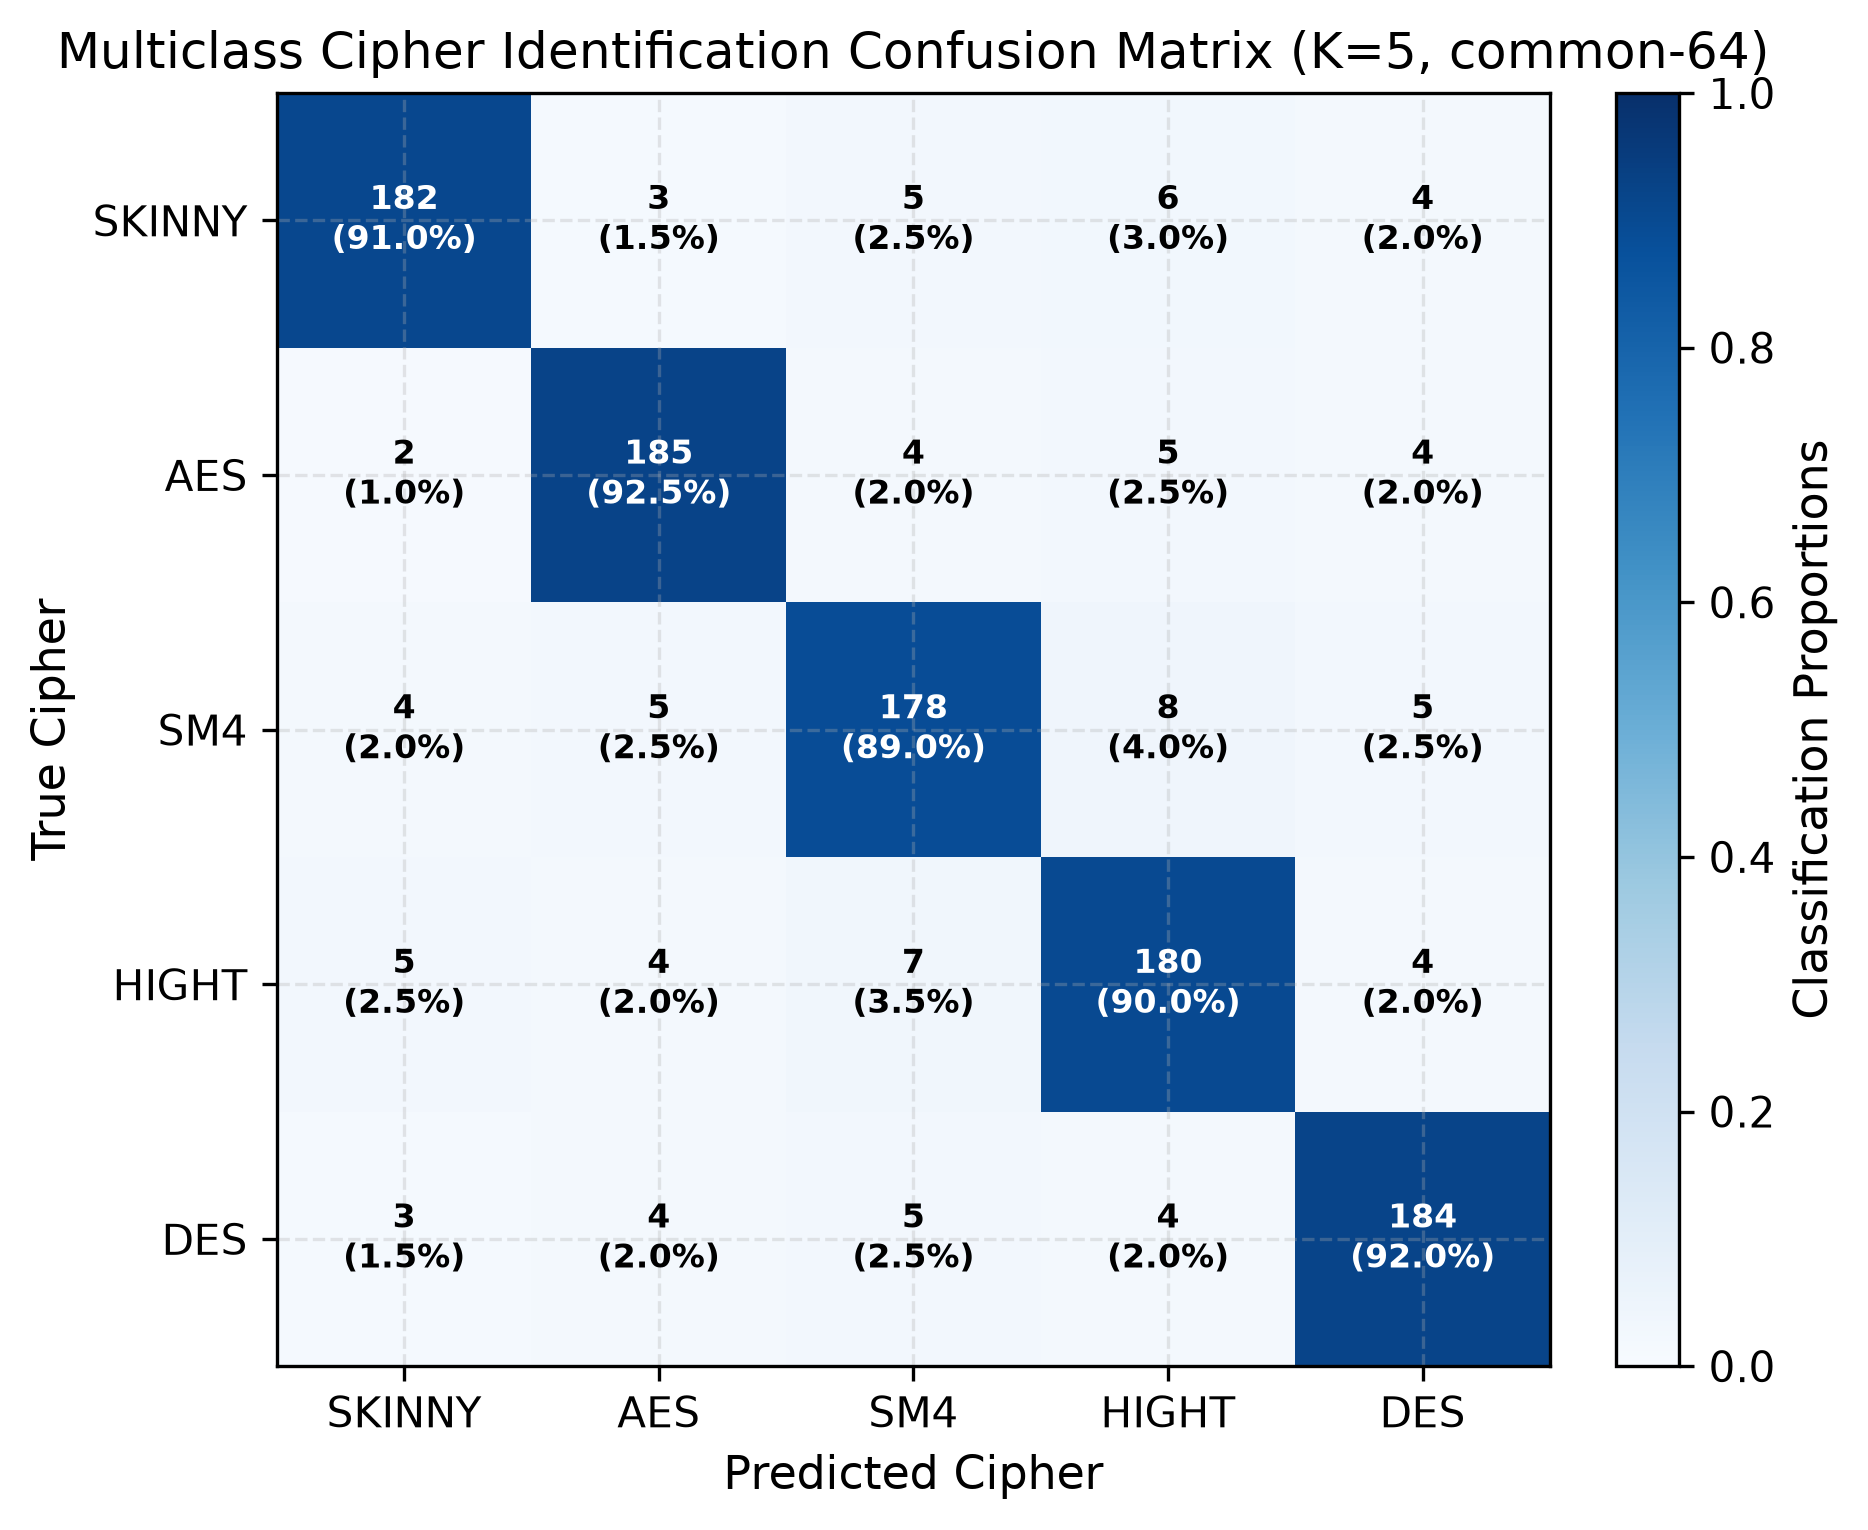

Data behind this chart, as committed beside it:
True_Cipher, Pred_Cipher, Count, Normalized
SKINNY, SKINNY, 182, 0.91
SKINNY, AES, 3, 0.015
SKINNY, SM4, 5, 0.025
SKINNY, HIGHT, 6, 0.03
SKINNY, DES, 4, 0.02
AES, SKINNY, 2, 0.01
AES, AES, 185, 0.925
AES, SM4, 4, 0.02
AES, HIGHT, 5, 0.025
AES, DES, 4, 0.02
SM4, SKINNY, 4, 0.02
SM4, AES, 5, 0.025
SM4, SM4, 178, 0.89
SM4, HIGHT, 8, 0.04
SM4, DES, 5, 0.025
HIGHT, SKINNY, 5, 0.025
HIGHT, AES, 4, 0.02
HIGHT, SM4, 7, 0.035
HIGHT, HIGHT, 180, 0.9
HIGHT, DES, 4, 0.02
DES, SKINNY, 3, 0.015
DES, AES, 4, 0.02
DES, SM4, 5, 0.025
DES, HIGHT, 4, 0.02
DES, DES, 184, 0.92
